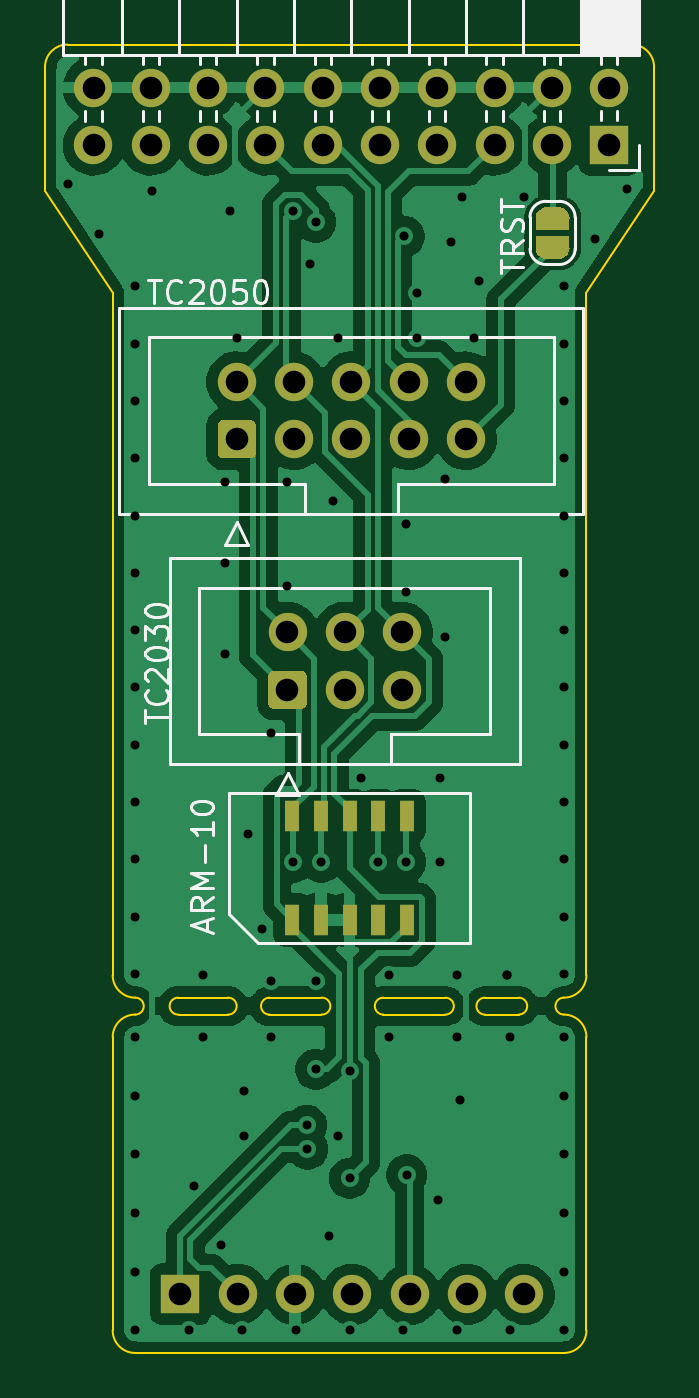
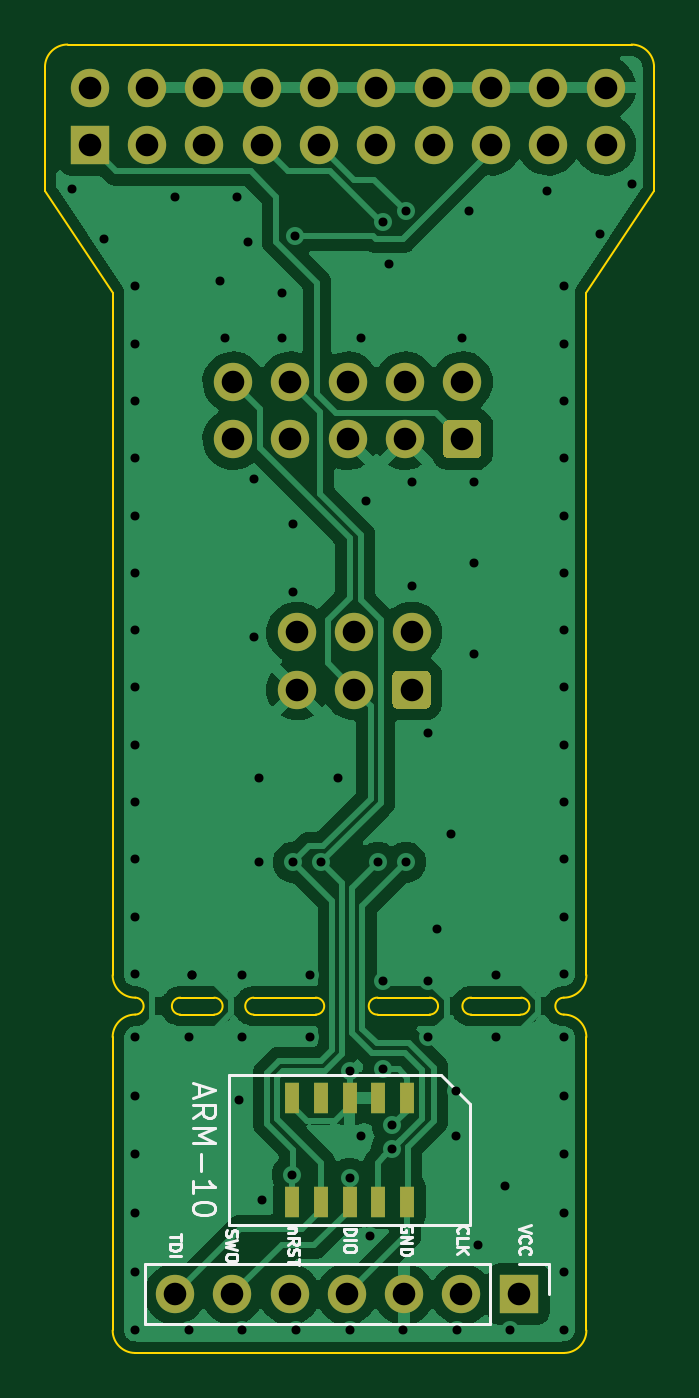
Circuit board: 11 layer files. Board 27.0 x 58.0 mm.
- bottom_copper: tc2050-arm2010-B_Cu.gbr (63235 bytes)
- bottom_mask: tc2050-arm2010-B_Mask.gbr (2673 bytes)
- paste: tc2050-arm2010-B_Paste.gbr (860 bytes)
- bottom_silk: tc2050-arm2010-B_SilkS.gbr (8648 bytes)
- outline: tc2050-arm2010-Edge_Cuts.gbr (2943 bytes)
- top_copper: tc2050-arm2010-F_Cu.gbr (73461 bytes)
- top_mask: tc2050-arm2010-F_Mask.gbr (4103 bytes)
- paste: tc2050-arm2010-F_Paste.gbr (860 bytes)
- top_silk: tc2050-arm2010-F_SilkS.gbr (13460 bytes)
- drill: tc2050-arm2010-NPTH.drl (342 bytes)
- drill: tc2050-arm2010-PTH.drl (2691 bytes)

=== bottom_copper: tc2050-arm2010-B_Cu.gbr (63235 bytes, source omitted) ===
=== bottom_mask: tc2050-arm2010-B_Mask.gbr ===
G04 #@! TF.GenerationSoftware,KiCad,Pcbnew,5.99.0-unknown-9a4f92dfd~102~ubuntu20.04.1*
G04 #@! TF.CreationDate,2020-08-30T02:03:19+02:00*
G04 #@! TF.ProjectId,tc2050-arm2010,74633230-3530-42d6-9172-6d323031302e,rev?*
G04 #@! TF.SameCoordinates,Original*
G04 #@! TF.FileFunction,Soldermask,Bot*
G04 #@! TF.FilePolarity,Negative*
%FSLAX46Y46*%
G04 Gerber Fmt 4.6, Leading zero omitted, Abs format (unit mm)*
G04 Created by KiCad (PCBNEW 5.99.0-unknown-9a4f92dfd~102~ubuntu20.04.1) date 2020-08-30 02:03:19*
%MOMM*%
%LPD*%
G01*
G04 APERTURE LIST*
%ADD10R,0.660000X1.350000*%
%ADD11R,1.700000X1.700000*%
%ADD12O,1.700000X1.700000*%
%ADD13C,1.700000*%
G04 APERTURE END LIST*
D10*
X180950000Y-117440000D03*
X180950000Y-112840000D03*
X179680000Y-117440000D03*
X179680000Y-112840000D03*
X178410000Y-117440000D03*
X178410000Y-112840000D03*
X177140000Y-117440000D03*
X177140000Y-112840000D03*
X175870000Y-117440000D03*
X175870000Y-112840000D03*
D11*
X189920000Y-70590000D03*
D12*
X189920000Y-68050000D03*
X187380000Y-70590000D03*
X187380000Y-68050000D03*
X184840000Y-70590000D03*
X184840000Y-68050000D03*
X182300000Y-70590000D03*
X182300000Y-68050000D03*
X179760000Y-70590000D03*
X179760000Y-68050000D03*
X177220000Y-70590000D03*
X177220000Y-68050000D03*
X174680000Y-70590000D03*
X174680000Y-68050000D03*
X172140000Y-70590000D03*
X172140000Y-68050000D03*
X169600000Y-70590000D03*
X169600000Y-68050000D03*
X167060000Y-70590000D03*
X167060000Y-68050000D03*
G36*
G01*
X174010000Y-84490000D02*
X172810000Y-84490000D01*
G75*
G02*
X172560000Y-84240000I0J250000D01*
G01*
X172560000Y-83040000D01*
G75*
G02*
X172810000Y-82790000I250000J0D01*
G01*
X174010000Y-82790000D01*
G75*
G02*
X174260000Y-83040000I0J-250000D01*
G01*
X174260000Y-84240000D01*
G75*
G02*
X174010000Y-84490000I-250000J0D01*
G01*
G37*
D13*
X173410000Y-81100000D03*
X175950000Y-83640000D03*
X175950000Y-81100000D03*
X178490000Y-83640000D03*
X178490000Y-81100000D03*
X181030000Y-83640000D03*
X181030000Y-81100000D03*
X183570000Y-83640000D03*
X183570000Y-81100000D03*
G36*
G01*
X176260000Y-95590000D02*
X175060000Y-95590000D01*
G75*
G02*
X174810000Y-95340000I0J250000D01*
G01*
X174810000Y-94140000D01*
G75*
G02*
X175060000Y-93890000I250000J0D01*
G01*
X176260000Y-93890000D01*
G75*
G02*
X176510000Y-94140000I0J-250000D01*
G01*
X176510000Y-95340000D01*
G75*
G02*
X176260000Y-95590000I-250000J0D01*
G01*
G37*
X175660000Y-92200000D03*
X178200000Y-94740000D03*
X178200000Y-92200000D03*
X180740000Y-94740000D03*
X180740000Y-92200000D03*
D11*
X170910000Y-121540000D03*
D12*
X173450000Y-121540000D03*
X175990000Y-121540000D03*
X178530000Y-121540000D03*
X181070000Y-121540000D03*
X183610000Y-121540000D03*
X186150000Y-121540000D03*
M02*

=== paste: tc2050-arm2010-B_Paste.gbr ===
G04 #@! TF.GenerationSoftware,KiCad,Pcbnew,5.99.0-unknown-9a4f92dfd~102~ubuntu20.04.1*
G04 #@! TF.CreationDate,2020-08-30T02:03:19+02:00*
G04 #@! TF.ProjectId,tc2050-arm2010,74633230-3530-42d6-9172-6d323031302e,rev?*
G04 #@! TF.SameCoordinates,Original*
G04 #@! TF.FileFunction,Paste,Bot*
G04 #@! TF.FilePolarity,Positive*
%FSLAX46Y46*%
G04 Gerber Fmt 4.6, Leading zero omitted, Abs format (unit mm)*
G04 Created by KiCad (PCBNEW 5.99.0-unknown-9a4f92dfd~102~ubuntu20.04.1) date 2020-08-30 02:03:19*
%MOMM*%
%LPD*%
G01*
G04 APERTURE LIST*
%ADD10R,0.660000X1.350000*%
G04 APERTURE END LIST*
D10*
X180950000Y-117440000D03*
X180950000Y-112840000D03*
X179680000Y-117440000D03*
X179680000Y-112840000D03*
X178410000Y-117440000D03*
X178410000Y-112840000D03*
X177140000Y-117440000D03*
X177140000Y-112840000D03*
X175870000Y-117440000D03*
X175870000Y-112840000D03*
M02*

=== bottom_silk: tc2050-arm2010-B_SilkS.gbr (8648 bytes, source omitted) ===
=== outline: tc2050-arm2010-Edge_Cuts.gbr ===
G04 #@! TF.GenerationSoftware,KiCad,Pcbnew,5.99.0-unknown-9a4f92dfd~102~ubuntu20.04.1*
G04 #@! TF.CreationDate,2020-08-30T02:03:20+02:00*
G04 #@! TF.ProjectId,tc2050-arm2010,74633230-3530-42d6-9172-6d323031302e,rev?*
G04 #@! TF.SameCoordinates,Original*
G04 #@! TF.FileFunction,Profile,NP*
%FSLAX46Y46*%
G04 Gerber Fmt 4.6, Leading zero omitted, Abs format (unit mm)*
G04 Created by KiCad (PCBNEW 5.99.0-unknown-9a4f92dfd~102~ubuntu20.04.1) date 2020-08-30 02:03:20*
%MOMM*%
%LPD*%
G01*
G04 APERTURE LIST*
G04 #@! TA.AperFunction,Profile*
%ADD10C,0.100000*%
G04 #@! TD*
G04 APERTURE END LIST*
D10*
X184411883Y-108390000D02*
G75*
G03*
X184411883Y-109140000I-1883J-375000D01*
G01*
X185911878Y-109140000D02*
G75*
G03*
X185911878Y-108390000I-1878J375000D01*
G01*
X184410000Y-108390000D02*
X185911878Y-108390000D01*
X184411883Y-109140000D02*
X185910000Y-109139998D01*
X179908124Y-109140002D02*
X182656248Y-109140004D01*
X179910000Y-108389998D02*
G75*
G03*
X179908124Y-109140002I-3756J-374995D01*
G01*
X179908124Y-108390002D02*
X182656248Y-108390004D01*
X182660000Y-109140000D02*
G75*
G03*
X182660000Y-108390000I-1883J375000D01*
G01*
X187910000Y-108390000D02*
G75*
G03*
X187910000Y-109140000I1871J-375000D01*
G01*
X174861876Y-109140000D02*
X177158124Y-109140002D01*
X174860000Y-108390000D02*
X177158124Y-108390002D01*
X173010000Y-109140000D02*
G75*
G03*
X173010000Y-108390000I21276J375000D01*
G01*
X174858124Y-108390004D02*
G75*
G03*
X174861876Y-109140000I1876J-374998D01*
G01*
X170810000Y-108389998D02*
G75*
G03*
X170835712Y-109140000I27J-375441D01*
G01*
X168910000Y-109140000D02*
G75*
G03*
X168910000Y-108390000I1871J375000D01*
G01*
X177160000Y-109140000D02*
G75*
G03*
X177160000Y-108390000I23483J375000D01*
G01*
X187910000Y-124140000D02*
X168910000Y-124140000D01*
X167910000Y-77140000D02*
X167910000Y-107390000D01*
X167910000Y-110140000D02*
X167910000Y-123140000D01*
X164910000Y-67140000D02*
X164910000Y-72640000D01*
X188910000Y-107390000D02*
X188910000Y-77140000D01*
X168910000Y-109140000D02*
G75*
G03*
X167910000Y-110140000I0J-1000000D01*
G01*
X190910000Y-66140000D02*
X165910000Y-66140000D01*
X170810000Y-108390000D02*
X173006248Y-108390002D01*
X187910000Y-124140000D02*
G75*
G03*
X188910000Y-123140000I0J1000000D01*
G01*
X188910000Y-107390000D02*
G75*
G02*
X187910000Y-108390000I-1000000J0D01*
G01*
X191910000Y-72640000D02*
X188910000Y-77140000D01*
X165910000Y-66140000D02*
G75*
G03*
X164910000Y-67140000I0J-1000000D01*
G01*
X191910000Y-67140000D02*
X191910000Y-72640000D01*
X191910000Y-67140000D02*
G75*
G03*
X190910000Y-66140000I-1000000J0D01*
G01*
X187910000Y-109140000D02*
G75*
G02*
X188910000Y-110140000I0J-1000000D01*
G01*
X167910000Y-123140000D02*
G75*
G03*
X168910000Y-124140000I1000000J0D01*
G01*
X188910000Y-110140000D02*
X188910000Y-123140000D01*
X170835712Y-109140000D02*
X173008124Y-109139998D01*
X167910000Y-107390000D02*
G75*
G03*
X168910000Y-108390000I1000000J0D01*
G01*
X164910000Y-72640000D02*
X167910000Y-77140000D01*
M02*

=== top_copper: tc2050-arm2010-F_Cu.gbr (73461 bytes, source omitted) ===
=== top_mask: tc2050-arm2010-F_Mask.gbr ===
G04 #@! TF.GenerationSoftware,KiCad,Pcbnew,5.99.0-unknown-9a4f92dfd~102~ubuntu20.04.1*
G04 #@! TF.CreationDate,2020-08-30T02:03:19+02:00*
G04 #@! TF.ProjectId,tc2050-arm2010,74633230-3530-42d6-9172-6d323031302e,rev?*
G04 #@! TF.SameCoordinates,Original*
G04 #@! TF.FileFunction,Soldermask,Top*
G04 #@! TF.FilePolarity,Negative*
%FSLAX46Y46*%
G04 Gerber Fmt 4.6, Leading zero omitted, Abs format (unit mm)*
G04 Created by KiCad (PCBNEW 5.99.0-unknown-9a4f92dfd~102~ubuntu20.04.1) date 2020-08-30 02:03:19*
%MOMM*%
%LPD*%
G01*
G04 APERTURE LIST*
%ADD10R,0.660000X1.350000*%
%ADD11R,1.700000X1.700000*%
%ADD12O,1.700000X1.700000*%
%ADD13C,1.700000*%
G04 APERTURE END LIST*
D10*
X180950000Y-100340000D03*
X180950000Y-104940000D03*
X179680000Y-100340000D03*
X179680000Y-104940000D03*
X178410000Y-100340000D03*
X178410000Y-104940000D03*
X177140000Y-100340000D03*
X177140000Y-104940000D03*
X175870000Y-100340000D03*
X175870000Y-104940000D03*
D11*
X189920000Y-70590000D03*
D12*
X189920000Y-68050000D03*
X187380000Y-70590000D03*
X187380000Y-68050000D03*
X184840000Y-70590000D03*
X184840000Y-68050000D03*
X182300000Y-70590000D03*
X182300000Y-68050000D03*
X179760000Y-70590000D03*
X179760000Y-68050000D03*
X177220000Y-70590000D03*
X177220000Y-68050000D03*
X174680000Y-70590000D03*
X174680000Y-68050000D03*
X172140000Y-70590000D03*
X172140000Y-68050000D03*
X169600000Y-70590000D03*
X169600000Y-68050000D03*
X167060000Y-70590000D03*
X167060000Y-68050000D03*
G36*
X187166274Y-73340000D02*
G01*
X187591362Y-73340001D01*
X187594503Y-73339124D01*
X187737715Y-73340874D01*
X187874680Y-73382748D01*
X187994386Y-73461381D01*
X188087212Y-73570450D01*
X188145694Y-73701189D01*
X188165132Y-73843086D01*
X188160000Y-73877424D01*
X188159999Y-74340000D01*
X187731743Y-74340000D01*
X187731610Y-74340039D01*
X187728418Y-74340000D01*
X187231744Y-74339999D01*
X187231611Y-74340038D01*
X187228419Y-74339999D01*
X186660000Y-74339999D01*
X186660000Y-73871335D01*
X186654944Y-73830743D01*
X186677842Y-73689363D01*
X186739501Y-73560092D01*
X186834965Y-73453323D01*
X186956557Y-73377639D01*
X187094504Y-73339123D01*
X187166274Y-73340000D01*
G37*
G36*
X187166274Y-74640000D02*
G01*
X187591362Y-74640001D01*
X187594503Y-74639124D01*
X187666273Y-74640001D01*
X188160000Y-74640001D01*
X188160000Y-75105623D01*
X188165132Y-75143086D01*
X188143962Y-75284735D01*
X188083887Y-75414750D01*
X187989735Y-75522677D01*
X187869076Y-75599841D01*
X187731610Y-75640039D01*
X187659999Y-75639164D01*
X187659999Y-75640000D01*
X187231744Y-75639999D01*
X187231611Y-75640038D01*
X187228419Y-75639999D01*
X187160000Y-75639999D01*
X187160000Y-75639163D01*
X187076193Y-75638139D01*
X186939750Y-75594595D01*
X186821013Y-75514506D01*
X186729527Y-75404310D01*
X186672646Y-75272867D01*
X186654944Y-75130743D01*
X186660000Y-75099526D01*
X186660001Y-74640000D01*
X187091363Y-74640000D01*
X187094504Y-74639123D01*
X187166274Y-74640000D01*
G37*
G36*
G01*
X174010000Y-84490000D02*
X172810000Y-84490000D01*
G75*
G02*
X172560000Y-84240000I0J250000D01*
G01*
X172560000Y-83040000D01*
G75*
G02*
X172810000Y-82790000I250000J0D01*
G01*
X174010000Y-82790000D01*
G75*
G02*
X174260000Y-83040000I0J-250000D01*
G01*
X174260000Y-84240000D01*
G75*
G02*
X174010000Y-84490000I-250000J0D01*
G01*
G37*
D13*
X173410000Y-81100000D03*
X175950000Y-83640000D03*
X175950000Y-81100000D03*
X178490000Y-83640000D03*
X178490000Y-81100000D03*
X181030000Y-83640000D03*
X181030000Y-81100000D03*
X183570000Y-83640000D03*
X183570000Y-81100000D03*
G36*
G01*
X176260000Y-95590000D02*
X175060000Y-95590000D01*
G75*
G02*
X174810000Y-95340000I0J250000D01*
G01*
X174810000Y-94140000D01*
G75*
G02*
X175060000Y-93890000I250000J0D01*
G01*
X176260000Y-93890000D01*
G75*
G02*
X176510000Y-94140000I0J-250000D01*
G01*
X176510000Y-95340000D01*
G75*
G02*
X176260000Y-95590000I-250000J0D01*
G01*
G37*
X175660000Y-92200000D03*
X178200000Y-94740000D03*
X178200000Y-92200000D03*
X180740000Y-94740000D03*
X180740000Y-92200000D03*
D11*
X170910000Y-121540000D03*
D12*
X173450000Y-121540000D03*
X175990000Y-121540000D03*
X178530000Y-121540000D03*
X181070000Y-121540000D03*
X183610000Y-121540000D03*
X186150000Y-121540000D03*
M02*

=== paste: tc2050-arm2010-F_Paste.gbr ===
G04 #@! TF.GenerationSoftware,KiCad,Pcbnew,5.99.0-unknown-9a4f92dfd~102~ubuntu20.04.1*
G04 #@! TF.CreationDate,2020-08-30T02:03:19+02:00*
G04 #@! TF.ProjectId,tc2050-arm2010,74633230-3530-42d6-9172-6d323031302e,rev?*
G04 #@! TF.SameCoordinates,Original*
G04 #@! TF.FileFunction,Paste,Top*
G04 #@! TF.FilePolarity,Positive*
%FSLAX46Y46*%
G04 Gerber Fmt 4.6, Leading zero omitted, Abs format (unit mm)*
G04 Created by KiCad (PCBNEW 5.99.0-unknown-9a4f92dfd~102~ubuntu20.04.1) date 2020-08-30 02:03:19*
%MOMM*%
%LPD*%
G01*
G04 APERTURE LIST*
%ADD10R,0.660000X1.350000*%
G04 APERTURE END LIST*
D10*
X180950000Y-100340000D03*
X180950000Y-104940000D03*
X179680000Y-100340000D03*
X179680000Y-104940000D03*
X178410000Y-100340000D03*
X178410000Y-104940000D03*
X177140000Y-100340000D03*
X177140000Y-104940000D03*
X175870000Y-100340000D03*
X175870000Y-104940000D03*
M02*

=== top_silk: tc2050-arm2010-F_SilkS.gbr (13460 bytes, source omitted) ===
=== drill: tc2050-arm2010-NPTH.drl ===
M48
; DRILL file {KiCad 5.99.0-unknown-9a4f92dfd~102~ubuntu20.04.1} date Sun Aug 30 02:03:13 2020
; FORMAT={-:-/ absolute / inch / decimal}
; #@! TF.CreationDate,2020-08-30T02:03:13+02:00
; #@! TF.GenerationSoftware,Kicad,Pcbnew,5.99.0-unknown-9a4f92dfd~102~ubuntu20.04.1
; #@! TF.FileFunction,NonPlated,1,2,NPTH
FMAT,2
INCH
%
G90
G05
T0
M30

=== drill: tc2050-arm2010-PTH.drl ===
M48
; DRILL file {KiCad 5.99.0-unknown-9a4f92dfd~102~ubuntu20.04.1} date Sun Aug 30 02:03:13 2020
; FORMAT={-:-/ absolute / inch / decimal}
; #@! TF.CreationDate,2020-08-30T02:03:13+02:00
; #@! TF.GenerationSoftware,Kicad,Pcbnew,5.99.0-unknown-9a4f92dfd~102~ubuntu20.04.1
; #@! TF.FileFunction,Plated,1,2,PTH
FMAT,2
INCH
T1C0.0157
T2C0.0394
%
G90
G05
T1
X6.5319Y-2.848
X6.587Y-2.9346
X6.65Y-3.026
X6.65Y-3.126
X6.65Y-3.226
X6.65Y-3.326
X6.65Y-3.426
X6.65Y-3.526
X6.65Y-3.626
X6.65Y-3.726
X6.65Y-3.826
X6.65Y-3.926
X6.65Y-4.026
X6.65Y-4.126
X6.65Y-4.226
X6.65Y-4.3362
X6.65Y-4.4386
X6.65Y-4.5409
X6.65Y-4.6433
X6.65Y-4.7457
X6.65Y-4.848
X6.6795Y-2.8598
X6.7435Y-4.848
X6.7524Y-4.5961
X6.7681Y-4.228
X6.7681Y-4.3362
X6.7996Y-4.6984
X6.8075Y-3.3677
X6.8075Y-3.5094
X6.8075Y-3.6669
X6.8154Y-2.8953
X6.8272Y-3.1157
X6.837Y-4.848
X6.839Y-4.4307
X6.839Y-4.5094
X6.8469Y-3.9819
X6.8705Y-4.1472
X6.8862Y-3.8047
X6.8862Y-4.2378
X6.8862Y-4.3362
X6.9157Y-3.3677
X6.9157Y-3.5488
X6.9256Y-2.8953
X6.9256Y-4.0311
X6.9305Y-4.848
X6.9491Y-4.4899
X6.9506Y-4.5317
X6.9551Y-2.9878
X6.965Y-2.914
X6.965Y-4.2378
X6.965Y-4.3923
X6.9748Y-4.0311
X6.9886Y-4.6827
X6.9945Y-3.4012
X7.0043Y-3.1157
X7.0043Y-4.5094
X7.024Y-4.3953
X7.024Y-4.5823
X7.024Y-4.848
X7.0437Y-3.8835
X7.0732Y-4.0311
X7.0929Y-4.228
X7.0929Y-4.3362
X7.1175Y-4.848
X7.1197Y-2.9386
X7.1224Y-3.4406
X7.1224Y-3.5587
X7.1224Y-4.0311
X7.124Y-4.5763
X7.1421Y-3.037
X7.1421Y-3.1157
X7.1776Y-4.6197
X7.1815Y-3.8835
X7.1815Y-4.0311
X7.1913Y-3.3618
X7.1913Y-3.6374
X7.2012Y-2.9484
X7.211Y-4.228
X7.211Y-4.3362
X7.211Y-4.848
X7.2169Y-4.4465
X7.2209Y-2.8697
X7.2406Y-3.1157
X7.2504Y-3.0173
X7.2996Y-4.228
X7.2996Y-4.228
X7.3045Y-4.3362
X7.3045Y-4.848
X7.3291Y-2.8697
X7.398Y-3.026
X7.398Y-3.126
X7.398Y-3.226
X7.398Y-3.326
X7.398Y-3.426
X7.398Y-3.526
X7.398Y-3.626
X7.398Y-3.726
X7.398Y-3.826
X7.398Y-3.926
X7.398Y-4.026
X7.398Y-4.126
X7.398Y-4.226
X7.398Y-4.3362
X7.398Y-4.4386
X7.398Y-4.5409
X7.398Y-4.6433
X7.398Y-4.7457
X7.398Y-4.848
X7.4531Y-2.9425
X7.5083Y-2.8559
T2
X6.8272Y-3.2929
X7.0157Y-3.7299
X6.8272Y-3.1929
X7.0157Y-3.6299
X6.9272Y-3.1929
X6.9272Y-3.2929
X7.0272Y-3.1929
X7.0272Y-3.2929
X7.1272Y-3.1929
X7.1272Y-3.2929
X7.2272Y-3.1929
X7.2272Y-3.2929
X6.9157Y-3.6299
X6.9157Y-3.7299
X7.1157Y-3.6299
X7.1157Y-3.7299
X6.5772Y-2.6791
X6.5772Y-2.7791
X6.6772Y-2.6791
X6.6772Y-2.7791
X6.7772Y-2.6791
X6.7772Y-2.7791
X6.8772Y-2.6791
X6.8772Y-2.7791
X6.9772Y-2.6791
X6.9772Y-2.7791
X7.0772Y-2.6791
X7.0772Y-2.7791
X7.1772Y-2.6791
X7.1772Y-2.7791
X7.2772Y-2.6791
X7.2772Y-2.7791
X7.3772Y-2.6791
X7.3772Y-2.7791
X7.4772Y-2.6791
X7.4772Y-2.7791
X6.7287Y-4.785
X6.8287Y-4.785
X6.9287Y-4.785
X7.0287Y-4.785
X7.1287Y-4.785
X7.2287Y-4.785
X7.3287Y-4.785
T0
M30
